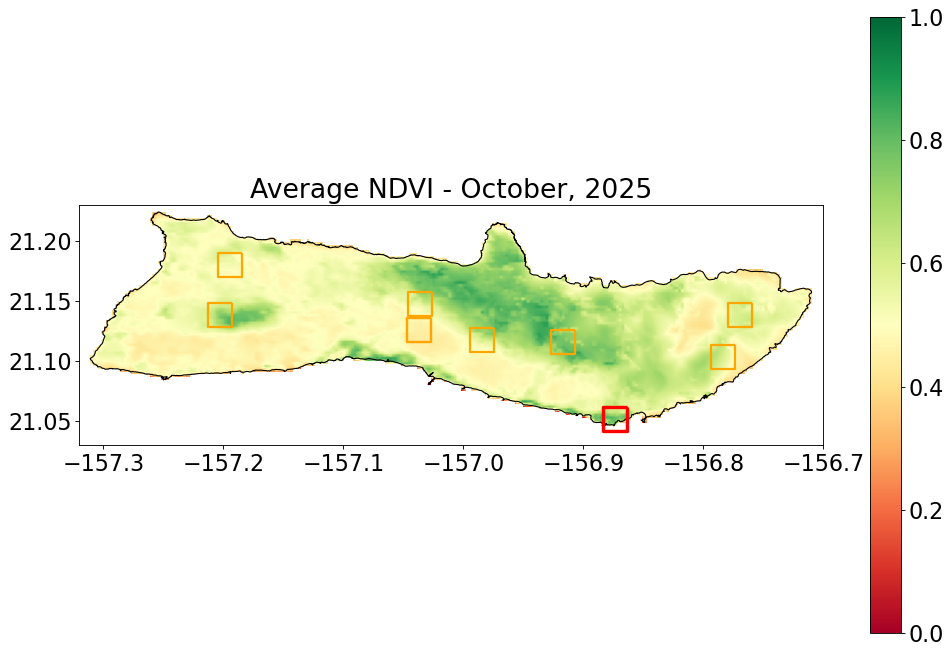

The data file committed next to this chart (first rows):
Year, Month, NDVI, datetime
2000, 4.0, 0.1055, 2000-04-01
2000, 5.0, 0.4027, 2000-05-01
2000, 6.0, 0.332, 2000-06-01
2000, 7.0, 0.4136, 2000-07-01
2000, 8.0, 0.138, 2000-08-01
2000, 9.0, 0.2554, 2000-09-01
2000, 10.0, 0.2481, 2000-10-01
2000, 11.0, 0.3469, 2000-11-01
2000, 12.0, 0.5152, 2000-12-01
2001, 1.0, 0.5603, 2001-01-01
2001, 2.0, 0.4183, 2001-02-01
2001, 3.0, 0.3921, 2001-03-01
2001, 4.0, 0.2809, 2001-04-01
2001, 5.0, 0.2497, 2001-05-01
2001, 6.0, 0.3409, 2001-06-01
2001, 7.0, 0.4051, 2001-07-01
2001, 8.0, 0.2987, 2001-08-01
2001, 9.0, 0.3403, 2001-09-01
2001, 10.0, 0.4769, 2001-10-01
2001, 11.0, 0.4873, 2001-11-01
2001, 12.0, 0.3829, 2001-12-01
2002, 1.0, 0.2107, 2002-01-01
2002, 2.0, 0.4907, 2002-02-01
2002, 3.0, 0.5294, 2002-03-01
2002, 4.0, 0.4915, 2002-04-01
2002, 5.0, 0.5787, 2002-05-01
2002, 6.0, 0.3681, 2002-06-01
2002, 7.0, 0.2195, 2002-07-01
2002, 8.0, 0.4259, 2002-08-01
2002, 9.0, 0.3411, 2002-09-01
2002, 10.0, 0.5663, 2002-10-01
2002, 11.0, 0.4357, 2002-11-01
2002, 12.0, 0.5564, 2002-12-01
2003, 1.0, -0.01827, 2003-01-01
2003, 2.0, 0.3724, 2003-02-01
2003, 3.0, 0.158, 2003-03-01
2003, 4.0, 0.4179, 2003-04-01
2003, 5.0, 0.4116, 2003-05-01
2003, 6.0, 0.34, 2003-06-01
2003, 7.0, 0.347, 2003-07-01
2003, 8.0, 0.3456, 2003-08-01
2003, 9.0, 0.4655, 2003-09-01
2003, 10.0, 0.3382, 2003-10-01
2003, 11.0, 0.2821, 2003-11-01
2003, 12.0, 0.1316, 2003-12-01
2004, 1.0, 0.2205, 2004-01-01
2004, 2.0, 0.5879, 2004-02-01
2004, 3.0, 0.4568, 2004-03-01
2004, 4.0, 0.6217, 2004-04-01
2004, 5.0, 0.3481, 2004-05-01
2004, 6.0, 0.5839, 2004-06-01
2004, 7.0, 0.5735, 2004-07-01
2004, 8.0, 0.4985, 2004-08-01
2004, 9.0, 0.5603, 2004-09-01
2004, 10.0, 0.5274, 2004-10-01
2004, 11.0, 0.558, 2004-11-01
2004, 12.0, 0.5404, 2004-12-01
2005, 1.0, 0.5729, 2005-01-01
2005, 2.0, 0.5858, 2005-02-01
2005, 3.0, 0.521, 2005-03-01
... 247 more rows
